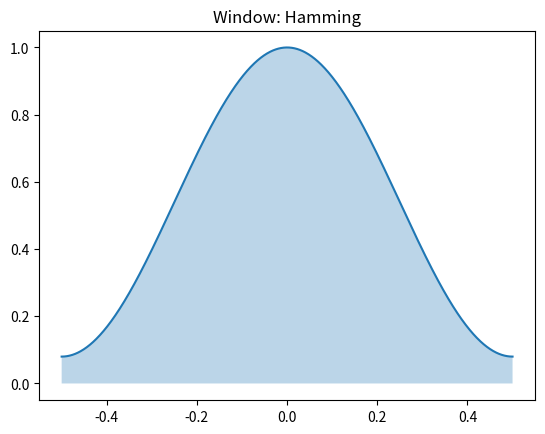

The matplotlib source for this figure:
import numpy as np

class Apodizer:
    def __init__(self, method='hamming', sigma=0.25):
        self.method = method.lower().replace("_", "-")
        self.sigma = sigma
        
        # Map methods to mathematical functions
        self._methods = {
            'none': lambda x: np.ones_like(x),
            'rectangular': lambda x: np.ones_like(x),
            'hamming': lambda x: 0.54 + 0.46 * np.cos(2 * np.pi * x),
            'hann': lambda x: np.cos(np.pi * x)**2,
            'gauss': lambda x: np.exp(-x**2 / (2 * self.sigma**2)),
            'triangular': lambda x: 1 - 2 * np.abs(x),
            'flattop': self._flattop,
            'blackman-harris-3': lambda x: self._bh(x, [0.42323, 0.49755, 0.07922]),
            'blackman-harris-4': lambda x: self._bh(x, [0.35875, 0.48829, 0.14128, 0.01168]),
        }

        if self.method not in self._methods:
            raise KeyError(f"Method '{method}' not supported.")

    def _bh(self, x, coeffs):
        """Generalized Blackman-Harris calculation."""
        return sum(c * np.cos(2 * i * np.pi * x) for i, c in enumerate(coeffs))

    def _flattop(self, x):
        coeffs = [0.21557895, 0.41663158, 0.277263158, 0.083578947, 0.006947368]
        return self._bh(x, coeffs)

    def get_window(self, length):
        """Generates the raw window array centered at 0 [-0.5 to 0.5]."""
        x = np.linspace(-0.5, 0.5, length)
        return self._methods[self.method](x)

    def apodize(self, data, about='center'):
        """
        Applies the window to data.
        'center': Window peaks in the middle of the array.
        'edges': Window peaks at index 0 (assumes rotated/circular data).
        'zpd': Window peaks at the array's absolute maximum.
        """
        n = len(data)
        window = self.get_window(n)

        if about == 'center':
            return data * window
        elif about == 'edges':
            # Roll the window so the peak (center) moves to index 0
            return data * np.roll(window, n // 2)
        elif about == 'zpd':
            print("hej")
            zpd_idx = np.argmax(np.abs(data))
            # Align window peak with ZPD
            return data * np.roll(window, zpd_idx - (n // 2))
        else:
            raise ValueError("Support for 'about' is: center, edges, zpd")

    def plot_window(self):
        import matplotlib.pyplot as plt
        win = self.get_window(1000)
        x = np.linspace(-0.5, 0.5, 1000)
        plt.fill_between(x, win, alpha=0.3)
        plt.plot(x, win)
        plt.title(f"Window: {self.method.capitalize()}")
        plt.show()

if __name__ == '__main__':
    apdz = Apodizer(method='hamming')
    apdz.plot_window()
